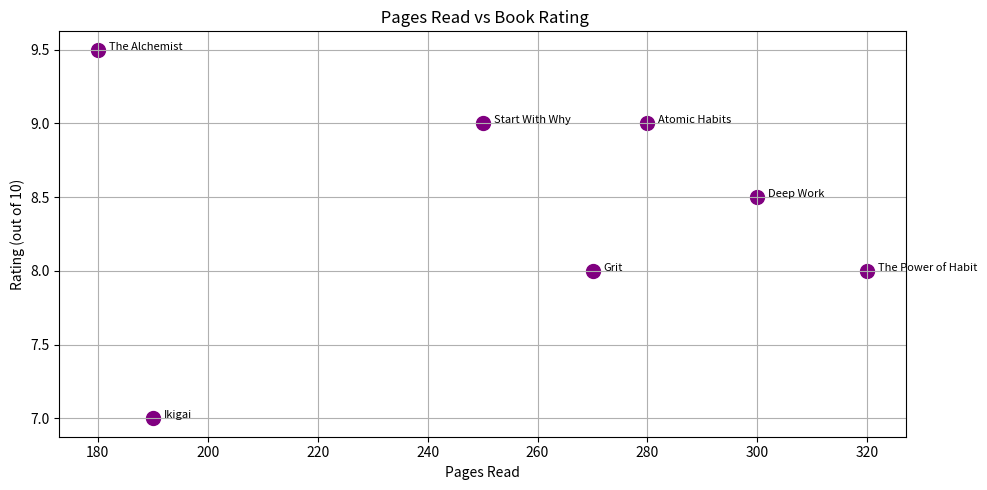

The matplotlib source for this figure:
import pandas as pd
import matplotlib.pyplot as plt

# Simulated book data
data = {
    'Book': [
        'The Power of Habit', 'Atomic Habits', 'Deep Work',
        'Ikigai', 'Start With Why', 'Grit', 'The Alchemist'
    ],
    'Pages_Read': [320, 280, 300, 190, 250, 270, 180],
    'Rating': [8, 9, 8.5, 7, 9, 8, 9.5]  # Rating out of 10
}

df = pd.DataFrame(data)

# Display reading log
print("\n Book Reading Log:\n")
print(df)

# Summary stats
avg_pages = df['Pages_Read'].mean()
highest_rated = df.loc[df['Rating'].idxmax()]

print(f"\n Average Pages per Book: {avg_pages:.2f}")
print(f" Favorite Book: '{highest_rated['Book']}' (Rating: {highest_rated['Rating']}/10)")

# Plotting pages vs rating
plt.figure(figsize=(10, 5))
plt.scatter(df['Pages_Read'], df['Rating'], color='purple', s=100)

for i in range(len(df)):
    plt.text(df['Pages_Read'][i]+2, df['Rating'][i], df['Book'][i], fontsize=8)

plt.title(" Pages Read vs Book Rating")
plt.xlabel("Pages Read")
plt.ylabel("Rating (out of 10)")
plt.grid(True)
plt.tight_layout()
plt.show()
